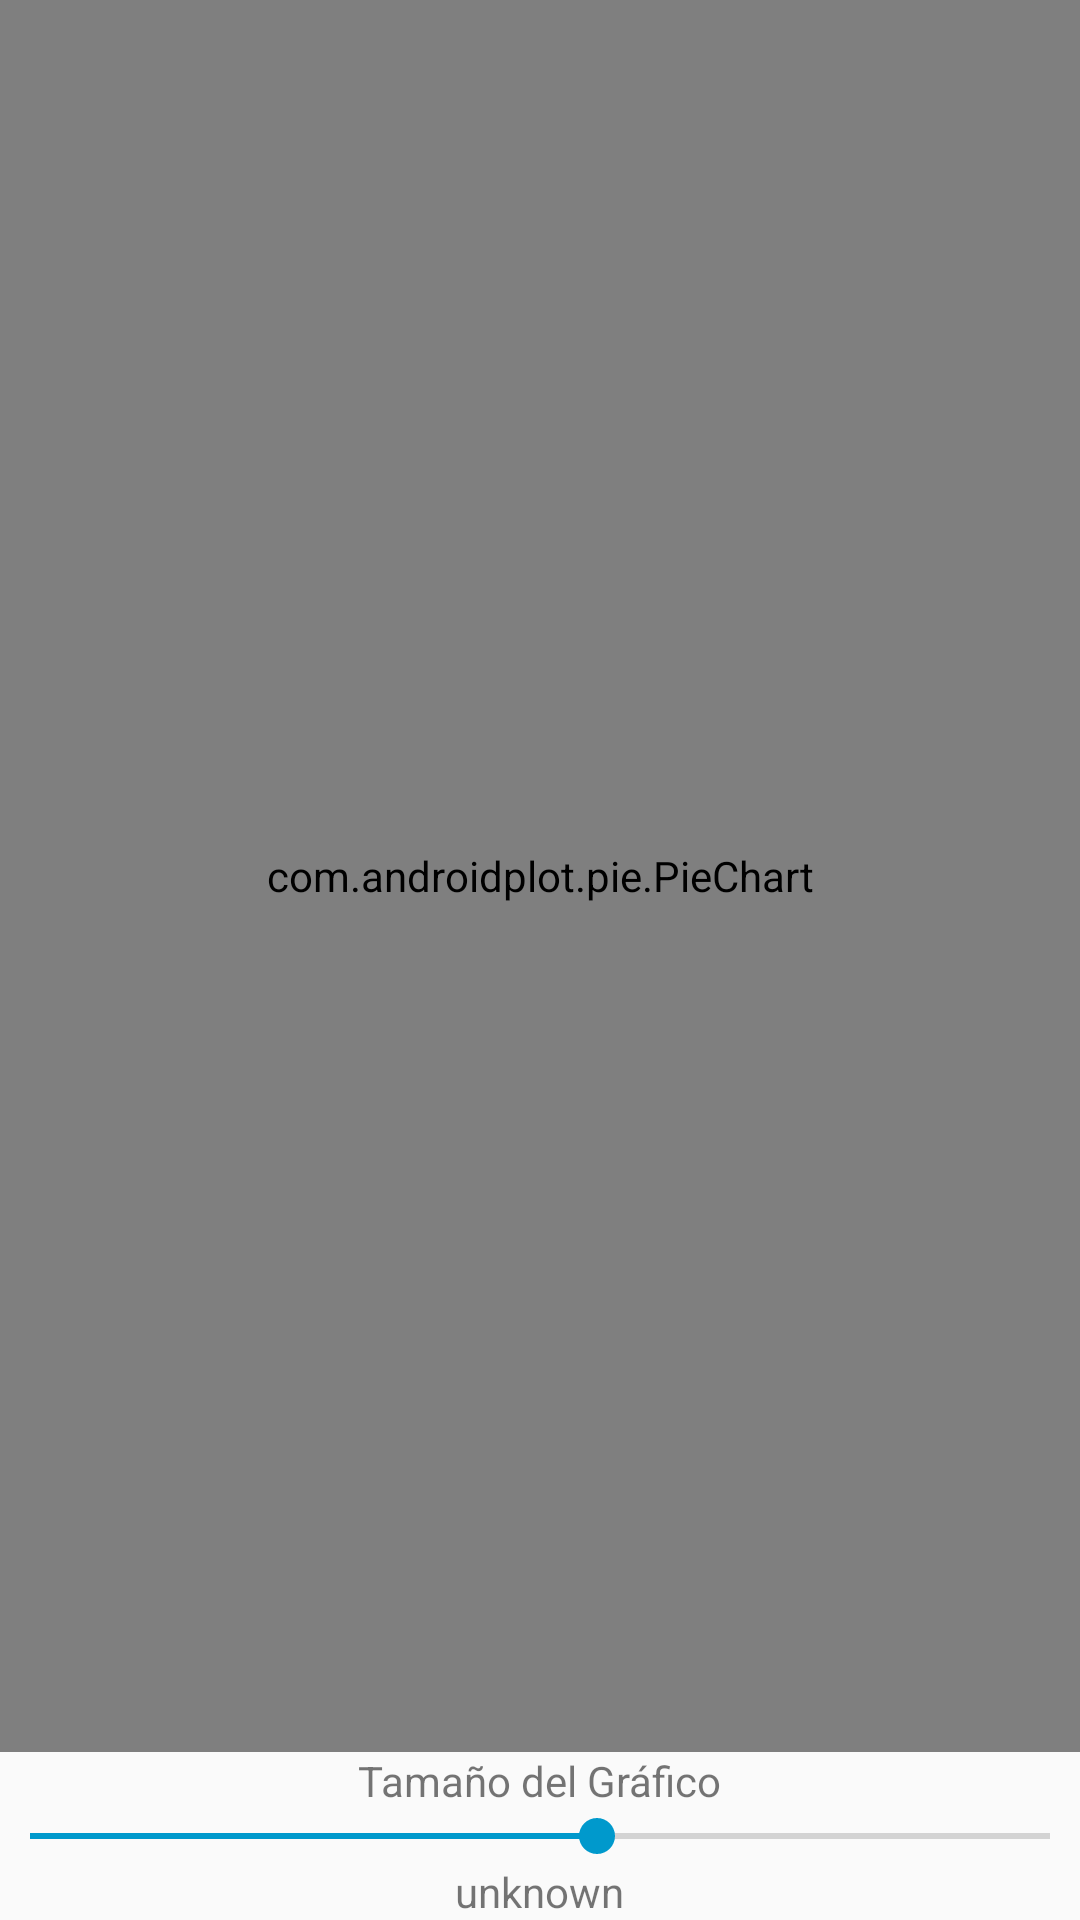

Reconstruct the res/layout file that produces this screen, plus the resources it refers to.
<!-- AndroidManifest.xml: application theme AppTheme -->
<!-- res/layout/activity_estadistica.xml -->
<?xml version="1.0" encoding="utf-8"?>
<LinearLayout xmlns:android="http://schemas.android.com/apk/res/android"
    android:layout_width="match_parent"
    android:layout_height="match_parent"
    android:orientation="vertical">

    <com.androidplot.pie.PieChart
        android:id="@+id/GraficoPastel"
        androidPlot.title.labelPaint.textSize="@dimen/title_font_size"
        androidPlot.title.text="Distribución del Gasto"
        android:layout_width="match_parent"
        android:layout_height="match_parent"
        android:layout_weight="1" />
    <LinearLayout
        android:layout_height="wrap_content"
        android:layout_width="fill_parent"
        android:layout_gravity="center"
        android:orientation="vertical">

        <TextView
            android:layout_width="wrap_content"
            android:layout_height="fill_parent"
            android:layout_gravity="center"
            android:text="@string/tama_o_del_gr_fico"
            android:id="@+id/TamanoGrafico"/>
        <SeekBar
            android:layout_width="fill_parent"
            android:layout_height="fill_parent"
            android:paddingLeft="10dp"
            android:paddingRight="10dp"
            android:max="90"
            android:progress="50"
            android:id="@+id/BarraTamanoGrafico"/>
        <TextView
            android:layout_width="wrap_content"
            android:layout_height="fill_parent"
            android:layout_gravity="center"
            android:text="@string/unknown"
            android:id="@+id/lblTamano"/>
    </LinearLayout>
</LinearLayout>
<!-- resources referenced by this layout -->
<resources>
  <dimen name="title_font_size">20sp</dimen>
  <string name="tama_o_del_gr_fico">Tamaño del Gráfico</string>
  <string name="unknown">unknown</string>
  <style name="AppTheme" parent="Theme.AppCompat.Light.DarkActionBar">
          
          <item name="colorPrimary">@color/colorPrimary</item>
          <item name="colorPrimaryDark">@color/colorPrimaryDark</item>
          <item name="colorAccent">@android:color/holo_blue_dark</item>
          <item name="windowActionBar">false</item>
          <item name="windowNoTitle">true</item>
      </style>
  <color name="colorPrimary">#3F51B5</color>
  <color name="colorPrimaryDark">#303F9F</color>
</resources>
